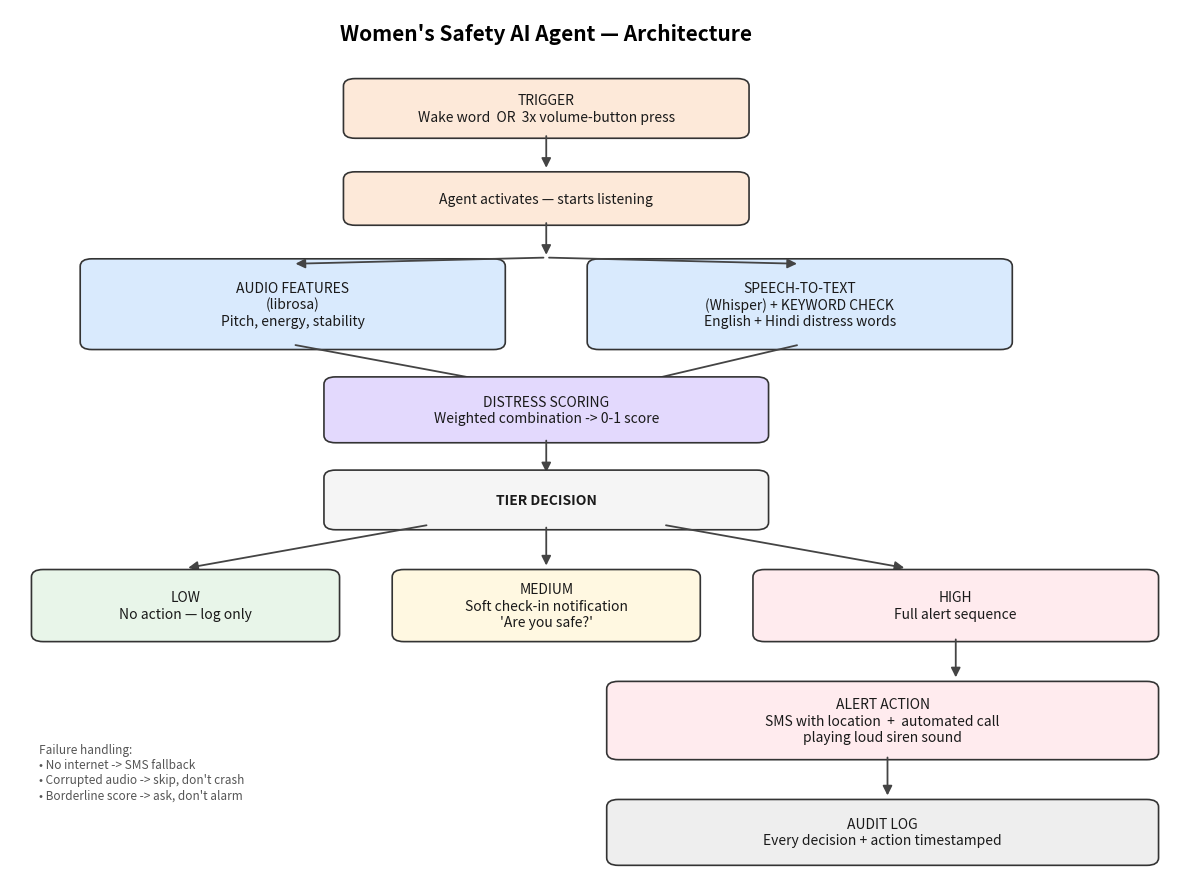

Python code for this plot: (Note: this script raises an exception after producing the figure.)
"""
generate_architecture_diagram.py
Generates architecture.png - the visual pipeline diagram for the README/submission.
"""
import matplotlib.pyplot as plt
import matplotlib.patches as mpatches
from matplotlib.patches import FancyBboxPatch, FancyArrowPatch

fig, ax = plt.subplots(figsize=(12, 9))
ax.set_xlim(0, 12)
ax.set_ylim(0, 14)
ax.axis('off')

def box(x, y, w, h, text, color, fontsize=10, fontweight='normal'):
    rect = FancyBboxPatch((x, y), w, h, boxstyle="round,pad=0.08,rounding_size=0.12",
                           linewidth=1.2, edgecolor='#333333', facecolor=color)
    ax.add_patch(rect)
    ax.text(x + w/2, y + h/2, text, ha='center', va='center',
             fontsize=fontsize, fontweight=fontweight, color='#1a1a1a', wrap=True)

def arrow(x1, y1, x2, y2, color='#444444'):
    a = FancyArrowPatch((x1, y1), (x2, y2), arrowstyle='-|>', mutation_scale=14,
                          linewidth=1.3, color=color)
    ax.add_patch(a)

# Title
ax.text(5.5, 13.5, "Women's Safety AI Agent — Architecture", ha='center', fontsize=15, fontweight='bold')

# Trigger layer
box(3.5, 12.0, 4, 0.8, "TRIGGER\nWake word  OR  3x volume-button press", '#FDE9D9')

arrow(5.5, 12.0, 5.5, 11.4)

# Activation
box(3.5, 10.6, 4, 0.7, "Agent activates — starts listening", '#FDE9D9')

arrow(5.5, 10.6, 5.5, 10.0)

# Parallel analysis
box(0.8, 8.6, 4.2, 1.3, "AUDIO FEATURES\n(librosa)\nPitch, energy, stability", '#D9EAFD')
box(6.0, 8.6, 4.2, 1.3, "SPEECH-TO-TEXT\n(Whisper) + KEYWORD CHECK\nEnglish + Hindi distress words", '#D9EAFD')

arrow(5.5, 10.0, 2.9, 9.9)
arrow(5.5, 10.0, 8.1, 9.9)

arrow(2.9, 8.6, 5.3, 7.9)
arrow(8.1, 8.6, 6.2, 7.9)

# Distress scoring
box(3.3, 7.1, 4.4, 0.9, "DISTRESS SCORING\nWeighted combination -> 0-1 score", '#E3D9FD')

arrow(5.5, 7.1, 5.5, 6.5)

# Tier decision
box(3.3, 5.7, 4.4, 0.8, "TIER DECISION", '#F5F5F5', fontweight='bold')

arrow(4.3, 5.7, 1.8, 5.0)
arrow(5.5, 5.7, 5.5, 5.0)
arrow(6.7, 5.7, 9.2, 5.0)

# Three tiers
box(0.3, 3.9, 3.0, 1.0, "LOW\nNo action — log only", '#E8F5E9')
box(4.0, 3.9, 3.0, 1.0, "MEDIUM\nSoft check-in notification\n'Are you safe?'", '#FFF8E1')
box(7.7, 3.9, 4.0, 1.0, "HIGH\nFull alert sequence", '#FFEBEE')

arrow(9.7, 3.9, 9.7, 3.2)

# Alert actions
box(6.2, 2.0, 5.5, 1.1, "ALERT ACTION\nSMS with location  +  automated call\nplaying loud siren sound", '#FFEBEE')

arrow(9.0, 2.0, 9.0, 1.3)

# Logging
box(6.2, 0.3, 5.5, 0.9, "AUDIT LOG\nEvery decision + action timestamped", '#EEEEEE')

# Side note: failure handling
ax.text(0.3, 1.3, "Failure handling:\n• No internet -> SMS fallback\n• Corrupted audio -> skip, don't crash\n• Borderline score -> ask, don't alarm",
        fontsize=8.5, color='#555555', style='italic')

plt.tight_layout()
plt.savefig('/home/claude/women-safety-agent/architecture.png', dpi=150, bbox_inches='tight')
print("Saved architecture.png")
